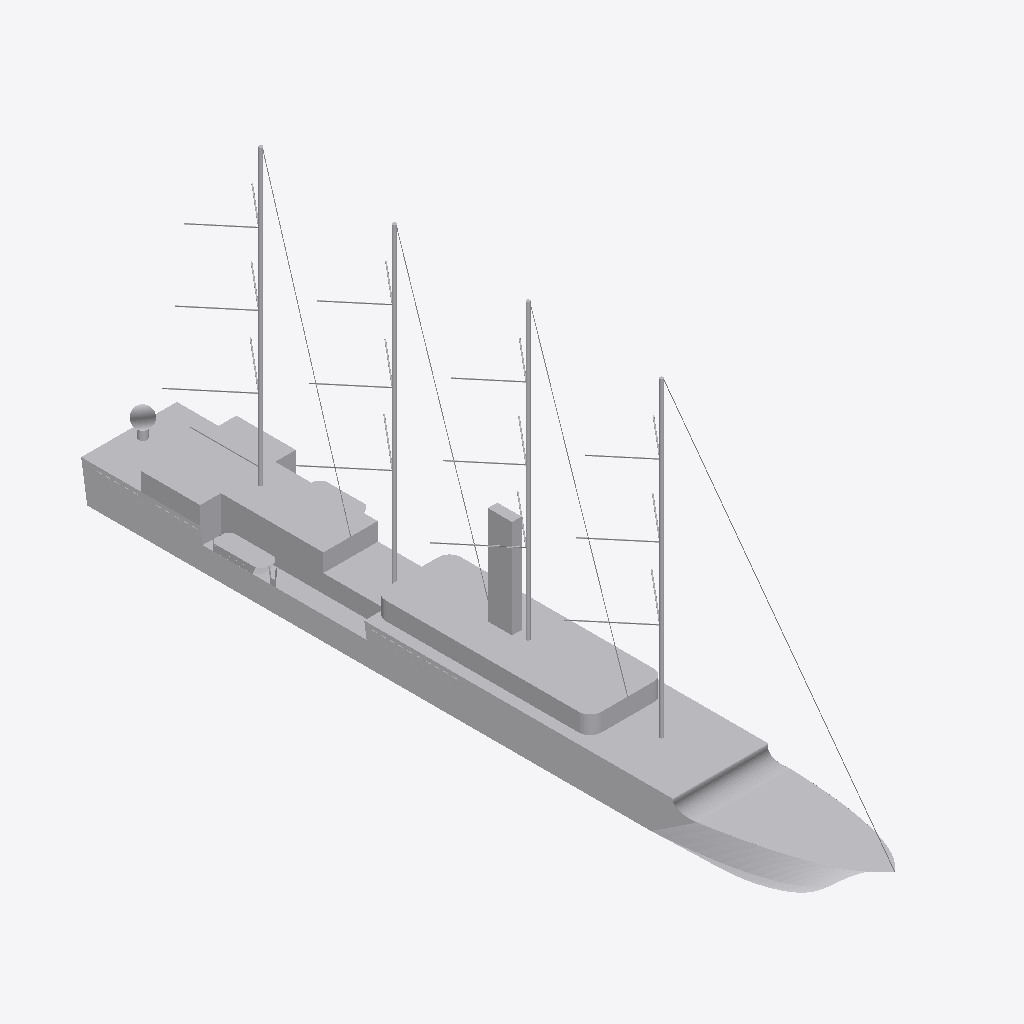
Isometric view of an IFC building model (IFC-SPF (STEP), schema IFC2X3, length unit metre), seen from the south-west, elements coloured by IFC class: 1 other element (light grey).
Extent 18.4 m × 128.1 m × 64.0 m (x, y, z). Elements (1): 1 IfcBuildingElementPart.

HEADER;
FILE_DESCRIPTION(('IFC 2x3 Building Model'),'2;1');
FILE_NAME('','',(''),(''),'','','');
FILE_SCHEMA(('IFC2X3'));
ENDSEC;
DATA;
#52717=IFCPROJECT('2OmWsG1KLE5wyblJ7v6DHL',$,'APBCN-LOG-TRA-BarcoCargaPasaje_Crucero_Tipo 4_LOD3',$,$,$,$,(#18,#52718),#52719);
#1=IFCSITE('0cQir2AWD7SxdNtetiLn9W',$,'APBCN-LOG-TRA-BarcoCargaPasaje_Crucero_Tipo 4_LOD3',$,'',#8,$,$,.ELEMENT.,$,$,$,$,$);
#13=IFCBUILDINGELEMENTPART('02wZ_nPNf3MRHF2ehmNt4d',$,'APBCN-LOG-TRA-BarcoCargaPasaje_Crucero_Tipo 4_LOD3',$,'',#14,#15,$);
ENDSEC;
